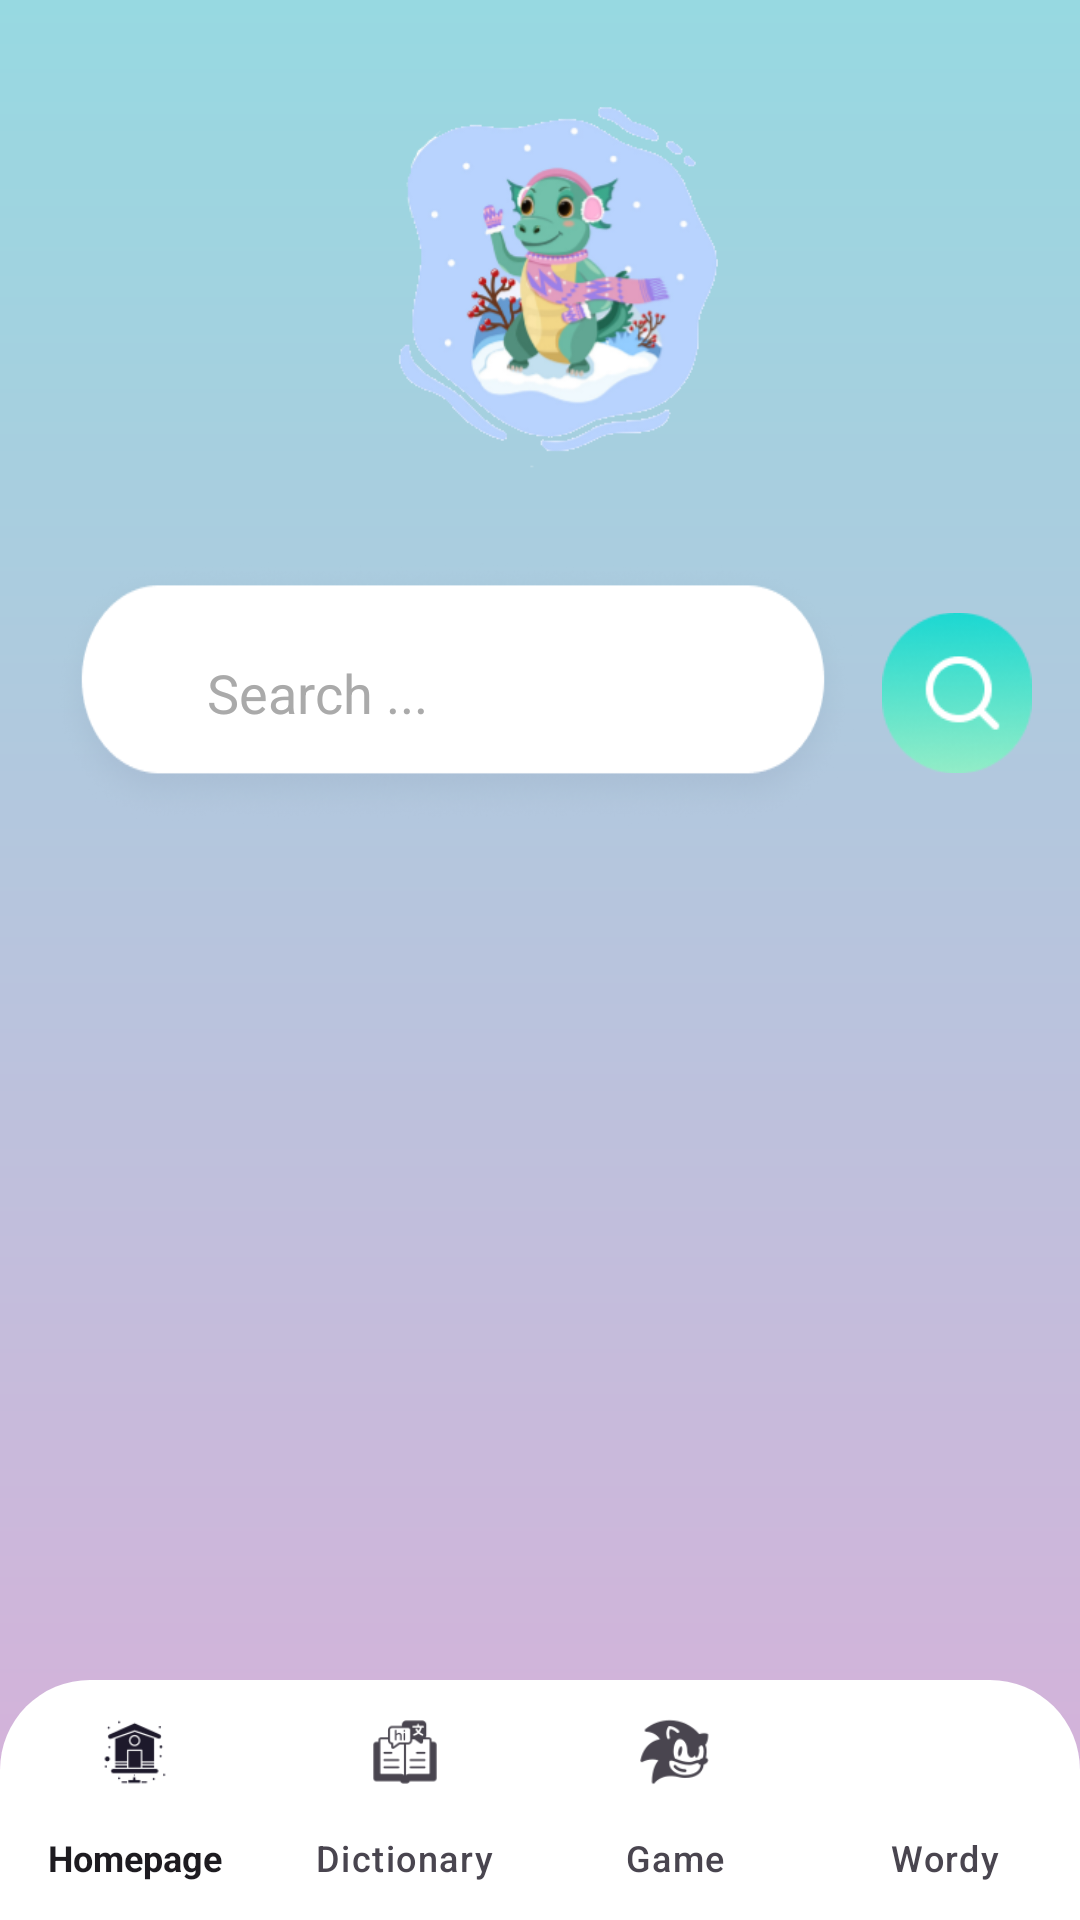

The Android layout XML behind this screen, and the referenced resources:
<!-- AndroidManifest.xml: activity theme Theme.TinyTalk -->
<!-- res/layout/activity_dictionary.xml -->
<?xml version="1.0" encoding="utf-8"?>
<LinearLayout xmlns:android="http://schemas.android.com/apk/res/android"
    xmlns:app="http://schemas.android.com/apk/res-auto"
    xmlns:tools="http://schemas.android.com/tools"
    android:layout_width="match_parent"
    android:layout_height="match_parent"
    android:orientation="vertical"
    android:background="@drawable/background_gradient"
    tools:context=".DictionaryActivity">

    
    <ImageView
        android:id="@+id/logoImageView"
        android:layout_width="150dp"
        android:layout_height="150dp"
        android:layout_gravity="center"
        android:layout_marginTop="20dp"
        android:src="@drawable/ic_character" />

    
    <LinearLayout
        android:layout_width="match_parent"
        android:layout_height="wrap_content"
        android:orientation="horizontal"
        android:padding="16dp">

        
        <EditText
            android:id="@+id/searchEditText"
            android:layout_width="wrap_content"
            android:layout_height="90dp"
            android:layout_weight="1"
            android:background="@drawable/ic_search_button"
            android:hint="   Search ..."
            android:inputType="text"
            android:padding="12dp"
            android:paddingStart="40dp"
            android:textColor="@android:color/black"
            android:textColorHint="@android:color/darker_gray" />

        
        <ImageView
            android:id="@+id/searchIcon"
            android:layout_width="50dp"
            android:layout_height="60dp"
            android:layout_gravity="center_vertical"
            android:layout_marginStart="8dp"
            android:src="@drawable/ic_search"
            android:contentDescription="@string/search_button" />
    </LinearLayout>


    
    <androidx.recyclerview.widget.RecyclerView
        android:id="@+id/wordRecyclerView"
        android:layout_width="match_parent"
        android:layout_height="0dp"
        android:layout_weight="1"
        android:paddingHorizontal="16dp"
        android:clipToPadding="false"
        android:scrollbars="vertical" />
    

    <com.google.android.material.bottomnavigation.BottomNavigationView
        android:id="@+id/bottom_navigation"
        android:layout_width="match_parent"
        android:layout_height="wrap_content"
        android:layout_alignParentBottom="true"
        android:backgroundTint="@color/white"
        android:background="@drawable/bottom_nav_background"
        app:itemIconSize="24dp"
        app:itemTextAppearanceActive="@style/TextAppearance.AppCompat.Caption"
        app:labelVisibilityMode="labeled"
        app:menu="@menu/bottom_nav_menu" />

</LinearLayout>
<!-- resources referenced by this layout -->
<resources>
  <color name="white">#FFFFFF</color>
  <!-- drawable background_gradient (drawable) -->
  <?xml version="1.0" encoding="utf-8"?>
  <layer-list xmlns:android="http://schemas.android.com/apk/res/android">
      <item>
          <shape android:shape="rectangle">
              <gradient
                  android:startColor="#D9AFD9"
                  android:endColor="#97D9E1"
                  android:angle="90"/>
              <corners android:radius="0dp" />
          </shape>
      </item>
  </layer-list>
  <!-- drawable bottom_nav_background (drawable) -->
  <?xml version="1.0" encoding="utf-8"?>
  <shape xmlns:android="http://schemas.android.com/apk/res/android">
      <solid android:color="@color/white"/>
      <corners
          android:topLeftRadius="30dp"
          android:topRightRadius="30dp"
          android:bottomLeftRadius="0dp"
          android:bottomRightRadius="0dp"
      />
  </shape>
  <!-- drawable ic_character: png bitmap (drawable, 48877 bytes) -->
  <!-- drawable ic_search: png bitmap (drawable, 7184 bytes) -->
  <!-- drawable ic_search_button: png bitmap (drawable, 20316 bytes) -->
  <string name="search_button">Search</string>
  <style name="Theme.TinyTalk" parent="Base.Theme.TinyTalk" />
  <style name="Base.Theme.TinyTalk" parent="Theme.Material3.DayNight.NoActionBar">
          
          
      </style>
</resources>
